Run: headless pygame with SDL's dummy video driver; simulated clock (each Clock.tick advances the game by its frame time, no real sleeping); random seed 0; keys injected as events and as key.get_pressed() state; no mouse input.
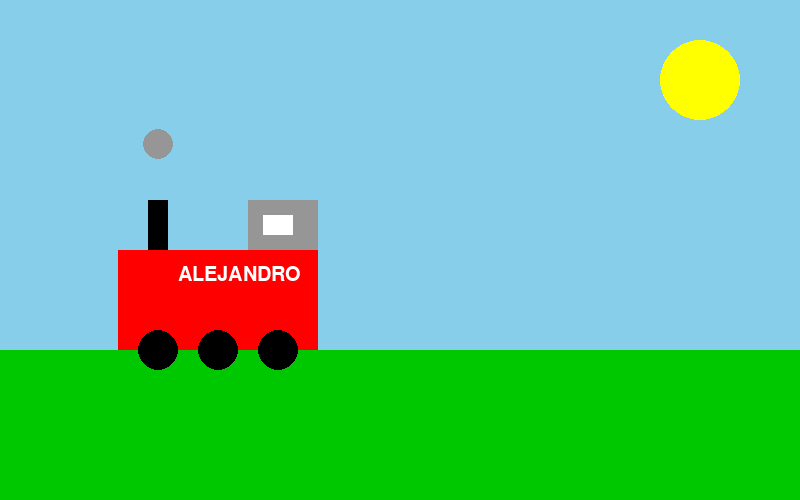
Frame 1 of 4 · flips 1–60 · no input
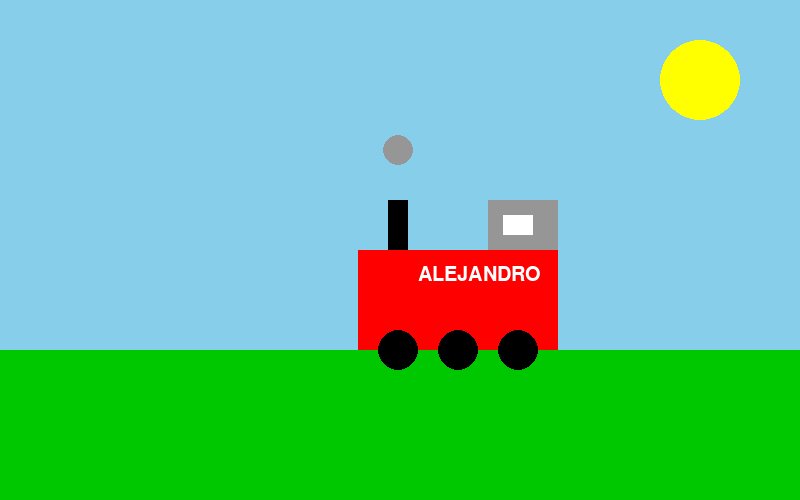
Frame 2 of 4 · flips 61–180 · tapped SPACE, RETURN · held RIGHT (→), D
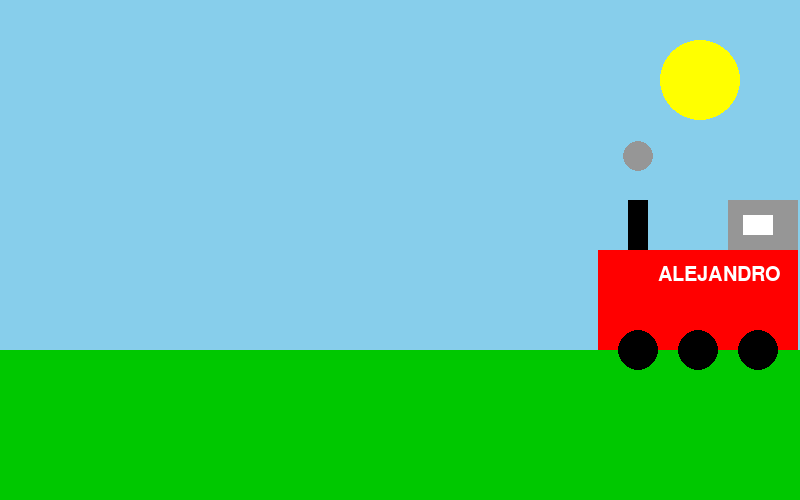
Frame 3 of 4 · flips 181–300 · held DOWN (↓), S
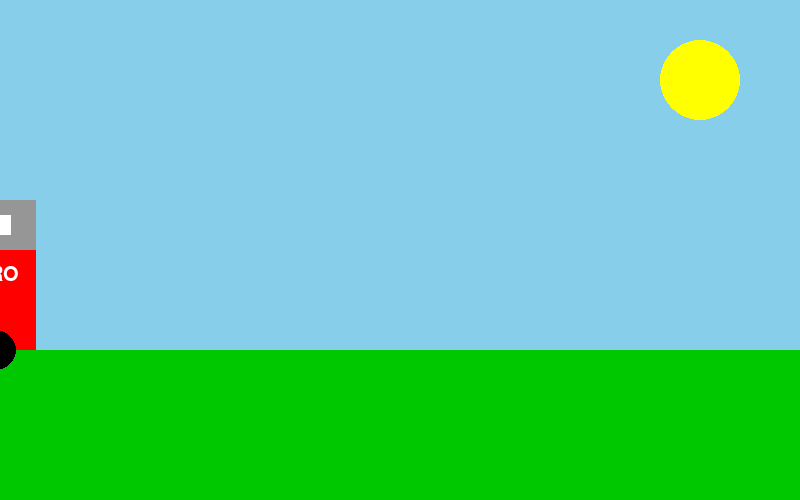
Frame 4 of 4 · flips 301–420 · held LEFT (←), A, UP (↑), W

The pygame program that drew these frames:

import pygame
import sys

pygame.init()

# Ventana
pantalla = pygame.display.set_mode((800, 500))
pygame.display.set_caption("Tren")

# Colores
AZUL = (135, 206, 235)
VERDE = (0, 200, 0)
NEGRO = (0, 0, 0)
ROJO = (255, 0, 0)
GRIS = (150, 150, 150)
BLANCO = (255, 255, 255)
AMARILLO = (255, 255, 0)

clock = pygame.time.Clock()

# posición del tren
x = 0

# Humo
humo_y = 180

# Fuente (mejor crearla una sola vez)
fuente = pygame.font.SysFont(None, 30)

while True:

    # Cerrar ventana
    for evento in pygame.event.get():
        if evento.type == pygame.QUIT:
            pygame.quit()
            sys.exit()

    # Fondo
    pantalla.fill(AZUL)

    #  Sol
    pygame.draw.circle(pantalla, AMARILLO, (700, 80), 40)
    

    # Piso
    pygame.draw.rect(pantalla, VERDE, (0, 350, 800, 150))

    # Tren
    pygame.draw.rect(pantalla, ROJO, (x, 250, 200, 100))

    # Cabina
    pygame.draw.rect(pantalla, GRIS, (x + 130, 200, 70, 50))

    # Ventana
    pygame.draw.rect(pantalla, BLANCO, (x + 145, 215, 30, 20))

    # Chimenea
    pygame.draw.rect(pantalla, NEGRO, (x + 30, 200, 20, 50))

    # Ruedas
    pygame.draw.circle(pantalla, NEGRO, (x + 40, 350), 20)
    pygame.draw.circle(pantalla, NEGRO, (x + 100, 350), 20)
    pygame.draw.circle(pantalla, NEGRO, (x + 160, 350), 20)

    # Humo
    pygame.draw.circle(pantalla, GRIS, (x + 40, humo_y), 15)

    humo_y -= 2
    if humo_y < 100:
        humo_y = 180

    #  Nombre dentro del tren
    texto = fuente.render("ALEJANDRO", True, BLANCO)
    pantalla.blit(texto, (x + 60, 265))

    # Movimiento del tren
    x += 2
    if x > 800:
        x = -200

    pygame.display.update()
    clock.tick(60)
